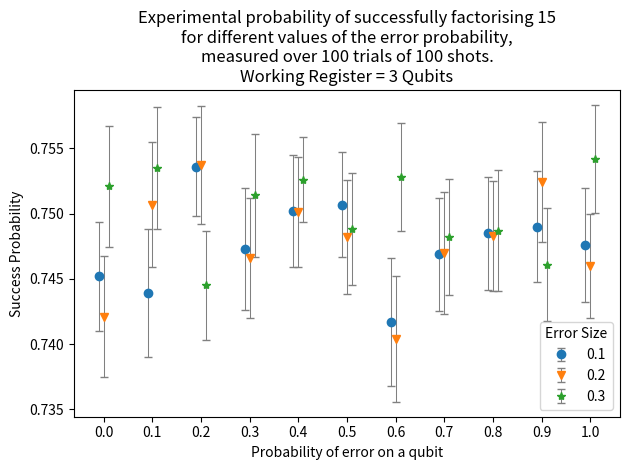

Recreate this plot in Python.
import numpy as np
import matplotlib.pyplot as plt

results_10 = [[0.75, 0.76, 0.71, 0.79, 0.75, 0.7, 0.75, 0.76, 0.81, 0.79, 0.73, 0.69, 0.73, 0.68, 0.7, 0.75, 0.75, 0.75, 0.73, 0.76, 0.73, 0.78, 0.74, 0.66, 0.71, 0.75, 0.76, 0.75, 0.75, 0.75, 0.77, 0.68, 0.78, 0.68, 0.75, 0.72, 0.73, 0.73, 0.77, 0.74, 0.83, 0.73, 0.75, 0.82, 0.73, 0.77, 0.75, 0.76, 0.76, 0.85, 0.71, 0.74, 0.78, 0.72, 0.75, 0.71, 0.76, 0.71, 0.69, 0.75, 0.74, 0.74, 0.73, 0.69, 0.71, 0.79, 0.83, 0.64, 0.82, 0.73, 0.85, 0.7, 0.75, 0.7, 0.8, 0.68, 0.8, 0.7, 0.71, 0.74, 0.78, 0.77, 0.74, 0.77, 0.68, 0.73, 0.74, 0.76, 0.73, 0.68, 0.74, 0.76, 0.84, 0.8, 0.83, 0.71, 0.71, 0.76, 0.79, 0.71], [0.76, 0.73, 0.82, 0.77, 0.68, 0.82, 0.65, 0.79, 0.73, 0.75, 0.85, 0.69, 0.72, 0.71, 0.76, 0.78, 0.71, 0.69, 0.67, 0.8, 0.73, 0.81, 0.63, 0.73, 0.79, 0.73, 0.69, 0.78, 0.74, 0.84, 0.74, 0.71, 0.74, 0.76, 0.67, 0.75, 0.79, 0.68, 0.71, 0.81, 0.64, 0.75, 0.73, 0.77, 0.71, 0.71, 0.74, 0.76, 0.86, 0.83, 0.76, 0.73, 0.76, 0.8, 0.77, 0.76, 0.82, 0.77, 0.72, 0.74, 0.81, 0.75, 0.78, 0.77, 0.68, 0.78, 0.73, 0.79, 0.71, 0.67, 0.78, 0.65, 0.74, 0.84, 0.72, 0.79, 0.77, 0.65, 0.79, 0.68, 0.68, 0.76, 0.7, 0.74, 0.75, 0.77, 0.73, 0.75, 0.72, 0.77, 0.72, 0.75, 0.76, 0.79, 0.73, 0.67, 0.74, 0.67, 0.77, 0.7], [0.78, 0.67, 0.75, 0.79, 0.77, 0.73, 0.8, 0.73, 0.72, 0.76, 0.8, 0.72, 0.74, 0.75, 0.78, 0.73, 0.71, 0.69, 0.78, 0.73, 0.8, 0.73, 0.83, 0.76, 0.76, 0.81, 0.82, 0.74, 0.8, 0.75, 0.75, 0.69, 0.75, 0.75, 0.79, 0.78, 0.72, 0.74, 0.7, 0.74, 0.74, 0.76, 0.79, 0.78, 0.78, 0.72, 0.75, 0.76, 0.79, 0.79, 0.78, 0.77, 0.82, 0.7, 0.78, 0.79, 0.74, 0.71, 0.7, 0.77, 0.75, 0.74, 0.83, 0.84, 0.73, 0.69, 0.74, 0.72, 0.67, 0.72, 0.74, 0.74, 0.72, 0.73, 0.71, 0.78, 0.78, 0.71, 0.77, 0.75, 0.73, 0.85, 0.77, 0.71, 0.71, 0.72, 0.74, 0.77, 0.74, 0.74, 0.76, 0.82, 0.81, 0.81, 0.71, 0.78, 0.75, 0.76, 0.72, 0.74], [0.75, 0.78, 0.76, 0.77, 0.82, 0.78, 0.65, 0.75, 0.8, 0.75, 0.71, 0.82, 0.72, 0.71, 0.82, 0.74, 0.73, 0.75, 0.77, 0.67, 0.71, 0.69, 0.75, 0.83, 0.77, 0.62, 0.82, 0.8, 0.73, 0.73, 0.69, 0.72, 0.81, 0.83, 0.68, 0.7, 0.72, 0.73, 0.77, 0.69, 0.71, 0.64, 0.71, 0.74, 0.77, 0.74, 0.79, 0.73, 0.85, 0.71, 0.76, 0.66, 0.7, 0.8, 0.71, 0.81, 0.75, 0.77, 0.86, 0.74, 0.68, 0.8, 0.7, 0.74, 0.78, 0.74, 0.77, 0.8, 0.67, 0.75, 0.75, 0.75, 0.76, 0.68, 0.76, 0.72, 0.83, 0.74, 0.81, 0.79, 0.73, 0.78, 0.77, 0.73, 0.77, 0.77, 0.74, 0.77, 0.73, 0.77, 0.76, 0.69, 0.73, 0.69, 0.79, 0.73, 0.74, 0.73, 0.75, 0.75], [0.68, 0.72, 0.79, 0.75, 0.8, 0.8, 0.68, 0.73, 0.84, 0.8, 0.71, 0.69, 0.77, 0.78, 0.73, 0.8, 0.79, 0.77, 0.76, 0.79, 0.75, 0.79, 0.7, 0.77, 0.71, 0.77, 0.74, 0.67, 0.71, 0.79, 0.8, 0.76, 0.75, 0.8, 0.72, 0.74, 0.79, 0.76, 0.77, 0.78, 0.77, 0.83, 0.71, 0.73, 0.81, 0.71, 0.76, 0.75, 0.78, 0.81, 0.7, 0.63, 0.76, 0.7, 0.72, 0.71, 0.74, 0.75, 0.79, 0.79, 0.77, 0.72, 0.78, 0.76, 0.72, 0.85, 0.72, 0.79, 0.76, 0.75, 0.73, 0.69, 0.72, 0.71, 0.78, 0.78, 0.72, 0.69, 0.68, 0.8, 0.79, 0.71, 0.72, 0.69, 0.72, 0.73, 0.74, 0.77, 0.81, 0.8, 0.77, 0.74, 0.74, 0.72, 0.7, 0.84, 0.78, 0.77, 0.67, 0.69], [0.81, 0.78, 0.72, 0.74, 0.73, 0.72, 0.78, 0.8, 0.76, 0.78, 0.82, 0.82, 0.83, 0.82, 0.7, 0.77, 0.74, 0.64, 0.81, 0.75, 0.8, 0.74, 0.71, 0.76, 0.75, 0.75, 0.75, 0.7, 0.78, 0.67, 0.7, 0.75, 0.74, 0.73, 0.75, 0.71, 0.73, 0.77, 0.79, 0.72, 0.73, 0.73, 0.73, 0.81, 0.77, 0.78, 0.8, 0.73, 0.8, 0.76, 0.73, 0.72, 0.81, 0.73, 0.73, 0.69, 0.78, 0.74, 0.76, 0.85, 0.77, 0.77, 0.8, 0.75, 0.72, 0.81, 0.72, 0.73, 0.71, 0.7, 0.76, 0.75, 0.64, 0.71, 0.77, 0.72, 0.79, 0.76, 0.78, 0.74, 0.72, 0.79, 0.76, 0.72, 0.68, 0.81, 0.69, 0.69, 0.8, 0.74, 0.78, 0.73, 0.73, 0.78, 0.72, 0.74, 0.74, 0.77, 0.76, 0.72], [0.76, 0.8, 0.76, 0.72, 0.72, 0.76, 0.67, 0.72, 0.74, 0.78, 0.79, 0.7, 0.69, 0.82, 0.8, 0.71, 0.7, 0.68, 0.7, 0.73, 0.77, 0.8, 0.82, 0.71, 0.68, 0.79, 0.82, 0.79, 0.7, 0.82, 0.68, 0.73, 0.76, 0.74, 0.7, 0.81, 0.85, 0.83, 0.63, 0.72, 0.7, 0.77, 0.72, 0.76, 0.68, 0.76, 0.76, 0.74, 0.72, 0.76, 0.71, 0.67, 0.78, 0.68, 0.73, 0.69, 0.74, 0.78, 0.76, 0.7, 0.78, 0.69, 0.77, 0.79, 0.68, 0.68, 0.81, 0.8, 0.74, 0.69, 0.8, 0.78, 0.77, 0.65, 0.69, 0.68, 0.81, 0.83, 0.78, 0.77, 0.77, 0.73, 0.76, 0.74, 0.81, 0.76, 0.68, 0.68, 0.77, 0.62, 0.72, 0.76, 0.72, 0.67, 0.74, 0.75, 0.79, 0.7, 0.74, 0.76], [0.79, 0.71, 0.73, 0.78, 0.76, 0.65, 0.78, 0.74, 0.75, 0.67, 0.81, 0.7, 0.74, 0.71, 0.71, 0.78, 0.79, 0.77, 0.78, 0.76, 0.75, 0.79, 0.79, 0.78, 0.66, 0.65, 0.73, 0.67, 0.77, 0.71, 0.74, 0.8, 0.76, 0.73, 0.73, 0.71, 0.77, 0.78, 0.76, 0.68, 0.73, 0.65, 0.8, 0.76, 0.72, 0.81, 0.8, 0.78, 0.72, 0.78, 0.74, 0.71, 0.77, 0.77, 0.8, 0.74, 0.78, 0.81, 0.81, 0.79, 0.79, 0.79, 0.67, 0.76, 0.76, 0.75, 0.71, 0.8, 0.73, 0.62, 0.75, 0.79, 0.73, 0.72, 0.66, 0.72, 0.73, 0.8, 0.75, 0.74, 0.75, 0.74, 0.75, 0.78, 0.74, 0.77, 0.75, 0.71, 0.79, 0.76, 0.74, 0.79, 0.78, 0.82, 0.78, 0.72, 0.75, 0.67, 0.68, 0.71], [0.66, 0.72, 0.72, 0.74, 0.76, 0.73, 0.76, 0.72, 0.74, 0.75, 0.67, 0.75, 0.68, 0.82, 0.75, 0.69, 0.84, 0.75, 0.79, 0.75, 0.73, 0.79, 0.77, 0.7, 0.8, 0.82, 0.7, 0.78, 0.79, 0.77, 0.81, 0.74, 0.79, 0.7, 0.73, 0.77, 0.72, 0.7, 0.68, 0.73, 0.73, 0.77, 0.74, 0.76, 0.82, 0.69, 0.76, 0.71, 0.78, 0.7, 0.84, 0.76, 0.79, 0.73, 0.77, 0.67, 0.75, 0.72, 0.77, 0.79, 0.74, 0.76, 0.78, 0.8, 0.81, 0.7, 0.83, 0.74, 0.66, 0.77, 0.72, 0.78, 0.71, 0.72, 0.72, 0.75, 0.71, 0.78, 0.83, 0.75, 0.75, 0.78, 0.69, 0.7, 0.82, 0.73, 0.78, 0.76, 0.76, 0.73, 0.72, 0.76, 0.67, 0.79, 0.7, 0.66, 0.79, 0.78, 0.8, 0.76], [0.75, 0.71, 0.73, 0.72, 0.7, 0.7, 0.75, 0.83, 0.81, 0.74, 0.74, 0.75, 0.83, 0.76, 0.73, 0.72, 0.77, 0.85, 0.73, 0.71, 0.72, 0.74, 0.72, 0.8, 0.74, 0.71, 0.79, 0.69, 0.77, 0.76, 0.66, 0.79, 0.79, 0.81, 0.68, 0.8, 0.72, 0.76, 0.8, 0.73, 0.77, 0.77, 0.66, 0.74, 0.78, 0.8, 0.71, 0.75, 0.73, 0.8, 0.74, 0.69, 0.74, 0.77, 0.72, 0.7, 0.71, 0.78, 0.76, 0.73, 0.79, 0.76, 0.8, 0.73, 0.73, 0.71, 0.75, 0.73, 0.75, 0.74, 0.68, 0.71, 0.71, 0.73, 0.71, 0.77, 0.74, 0.84, 0.73, 0.72, 0.8, 0.72, 0.74, 0.81, 0.74, 0.77, 0.71, 0.76, 0.83, 0.77, 0.73, 0.76, 0.74, 0.76, 0.8, 0.65, 0.75, 0.69, 0.87, 0.81], [0.72, 0.77, 0.7, 0.73, 0.81, 0.78, 0.75, 0.74, 0.65, 0.74, 0.76, 0.73, 0.7, 0.75, 0.69, 0.75, 0.75, 0.77, 0.74, 0.8, 0.77, 0.79, 0.77, 0.65, 0.77, 0.76, 0.8, 0.73, 0.7, 0.69, 0.78, 0.71, 0.74, 0.83, 0.81, 0.68, 0.73, 0.76, 0.79, 0.77, 0.76, 0.78, 0.69, 0.82, 0.65, 0.72, 0.73, 0.7, 0.74, 0.78, 0.77, 0.81, 0.81, 0.74, 0.77, 0.68, 0.66, 0.78, 0.74, 0.84, 0.78, 0.8, 0.79, 0.66, 0.71, 0.72, 0.74, 0.82, 0.75, 0.83, 0.77, 0.73, 0.73, 0.77, 0.78, 0.74, 0.71, 0.74, 0.78, 0.7, 0.76, 0.73, 0.82, 0.73, 0.74, 0.72, 0.75, 0.8, 0.75, 0.74, 0.73, 0.73, 0.73, 0.76, 0.64, 0.72, 0.78, 0.76, 0.69, 0.8]]
results_20 = [[0.77, 0.74, 0.84, 0.73, 0.71, 0.72, 0.74, 0.76, 0.72, 0.76, 0.81, 0.76, 0.7, 0.72, 0.76, 0.82, 0.78, 0.75, 0.75, 0.81, 0.75, 0.69, 0.64, 0.69, 0.76, 0.78, 0.73, 0.73, 0.67, 0.79, 0.74, 0.82, 0.76, 0.83, 0.69, 0.68, 0.74, 0.69, 0.8, 0.67, 0.75, 0.71, 0.69, 0.81, 0.7, 0.76, 0.77, 0.69, 0.77, 0.78, 0.72, 0.68, 0.7, 0.65, 0.73, 0.78, 0.77, 0.79, 0.71, 0.84, 0.73, 0.76, 0.73, 0.74, 0.76, 0.76, 0.78, 0.68, 0.81, 0.74, 0.75, 0.67, 0.7, 0.72, 0.7, 0.64, 0.8, 0.78, 0.86, 0.73, 0.73, 0.77, 0.72, 0.78, 0.7, 0.76, 0.76, 0.69, 0.78, 0.68, 0.75, 0.69, 0.79, 0.73, 0.76, 0.76, 0.75, 0.68, 0.8, 0.69], [0.74, 0.7, 0.79, 0.75, 0.68, 0.74, 0.8, 0.83, 0.7, 0.77, 0.71, 0.76, 0.75, 0.74, 0.83, 0.76, 0.74, 0.73, 0.72, 0.69, 0.79, 0.74, 0.84, 0.74, 0.82, 0.72, 0.75, 0.76, 0.8, 0.87, 0.71, 0.74, 0.76, 0.79, 0.74, 0.7, 0.73, 0.73, 0.75, 0.71, 0.8, 0.73, 0.79, 0.7, 0.69, 0.79, 0.75, 0.71, 0.83, 0.88, 0.8, 0.63, 0.7, 0.79, 0.76, 0.75, 0.7, 0.77, 0.61, 0.76, 0.69, 0.8, 0.8, 0.7, 0.81, 0.77, 0.73, 0.81, 0.83, 0.75, 0.78, 0.71, 0.66, 0.73, 0.77, 0.74, 0.78, 0.8, 0.69, 0.73, 0.72, 0.76, 0.78, 0.82, 0.71, 0.79, 0.8, 0.78, 0.72, 0.75, 0.74, 0.67, 0.76, 0.74, 0.7, 0.73, 0.74, 0.76, 0.75, 0.71], [0.64, 0.67, 0.8, 0.75, 0.77, 0.72, 0.8, 0.83, 0.78, 0.71, 0.86, 0.79, 0.73, 0.72, 0.74, 0.8, 0.8, 0.73, 0.7, 0.69, 0.73, 0.74, 0.76, 0.73, 0.72, 0.74, 0.68, 0.75, 0.8, 0.8, 0.77, 0.75, 0.79, 0.77, 0.72, 0.78, 0.78, 0.73, 0.78, 0.66, 0.78, 0.79, 0.74, 0.75, 0.69, 0.61, 0.77, 0.75, 0.76, 0.78, 0.77, 0.76, 0.78, 0.75, 0.74, 0.69, 0.84, 0.78, 0.71, 0.76, 0.7, 0.79, 0.72, 0.75, 0.83, 0.76, 0.78, 0.72, 0.79, 0.68, 0.77, 0.79, 0.76, 0.75, 0.75, 0.79, 0.7, 0.72, 0.75, 0.71, 0.81, 0.7, 0.76, 0.76, 0.77, 0.82, 0.8, 0.8, 0.72, 0.74, 0.84, 0.68, 0.71, 0.86, 0.75, 0.8, 0.75, 0.75, 0.76, 0.77], [0.73, 0.79, 0.75, 0.8, 0.74, 0.78, 0.77, 0.78, 0.81, 0.81, 0.79, 0.78, 0.84, 0.71, 0.8, 0.71, 0.78, 0.76, 0.79, 0.78, 0.7, 0.75, 0.76, 0.69, 0.69, 0.71, 0.74, 0.79, 0.76, 0.78, 0.78, 0.79, 0.7, 0.64, 0.71, 0.73, 0.77, 0.69, 0.68, 0.79, 0.73, 0.73, 0.74, 0.81, 0.7, 0.66, 0.76, 0.76, 0.72, 0.74, 0.76, 0.77, 0.73, 0.68, 0.72, 0.74, 0.77, 0.78, 0.79, 0.73, 0.81, 0.6, 0.66, 0.69, 0.76, 0.68, 0.83, 0.76, 0.82, 0.75, 0.73, 0.74, 0.72, 0.75, 0.74, 0.73, 0.79, 0.84, 0.77, 0.77, 0.72, 0.69, 0.78, 0.78, 0.81, 0.72, 0.72, 0.69, 0.76, 0.73, 0.69, 0.72, 0.64, 0.71, 0.78, 0.8, 0.71, 0.72, 0.78, 0.8], [0.78, 0.77, 0.72, 0.75, 0.73, 0.81, 0.77, 0.75, 0.75, 0.67, 0.76, 0.78, 0.78, 0.72, 0.71, 0.73, 0.67, 0.8, 0.81, 0.74, 0.77, 0.72, 0.77, 0.78, 0.77, 0.81, 0.79, 0.77, 0.73, 0.7, 0.72, 0.75, 0.72, 0.74, 0.81, 0.72, 0.75, 0.71, 0.71, 0.83, 0.75, 0.79, 0.64, 0.81, 0.71, 0.72, 0.71, 0.7, 0.77, 0.73, 0.78, 0.78, 0.68, 0.72, 0.73, 0.79, 0.78, 0.82, 0.8, 0.8, 0.75, 0.73, 0.81, 0.7, 0.74, 0.75, 0.75, 0.77, 0.68, 0.75, 0.81, 0.77, 0.78, 0.73, 0.78, 0.74, 0.78, 0.74, 0.74, 0.78, 0.7, 0.76, 0.7, 0.64, 0.67, 0.77, 0.74, 0.71, 0.75, 0.71, 0.73, 0.75, 0.8, 0.82, 0.73, 0.79, 0.75, 0.88, 0.72, 0.73], [0.71, 0.74, 0.77, 0.73, 0.77, 0.73, 0.76, 0.71, 0.79, 0.71, 0.77, 0.78, 0.71, 0.79, 0.83, 0.77, 0.71, 0.79, 0.81, 0.66, 0.68, 0.73, 0.72, 0.75, 0.72, 0.75, 0.77, 0.69, 0.78, 0.68, 0.8, 0.75, 0.78, 0.7, 0.72, 0.67, 0.74, 0.73, 0.83, 0.86, 0.73, 0.71, 0.78, 0.7, 0.82, 0.73, 0.75, 0.67, 0.76, 0.81, 0.8, 0.76, 0.68, 0.72, 0.66, 0.8, 0.74, 0.71, 0.71, 0.73, 0.74, 0.82, 0.73, 0.8, 0.76, 0.75, 0.74, 0.69, 0.69, 0.73, 0.78, 0.73, 0.71, 0.74, 0.74, 0.8, 0.81, 0.77, 0.77, 0.81, 0.69, 0.8, 0.69, 0.82, 0.73, 0.79, 0.72, 0.72, 0.71, 0.72, 0.78, 0.75, 0.8, 0.8, 0.72, 0.71, 0.75, 0.75, 0.78, 0.82], [0.61, 0.67, 0.62, 0.69, 0.77, 0.77, 0.71, 0.63, 0.73, 0.76, 0.64, 0.76, 0.67, 0.73, 0.74, 0.76, 0.77, 0.73, 0.69, 0.76, 0.76, 0.73, 0.83, 0.8, 0.81, 0.74, 0.76, 0.77, 0.81, 0.73, 0.67, 0.68, 0.79, 0.74, 0.74, 0.76, 0.73, 0.73, 0.77, 0.75, 0.67, 0.77, 0.74, 0.75, 0.68, 0.75, 0.71, 0.71, 0.68, 0.77, 0.74, 0.73, 0.74, 0.74, 0.71, 0.76, 0.75, 0.76, 0.75, 0.68, 0.87, 0.73, 0.72, 0.74, 0.72, 0.82, 0.77, 0.69, 0.63, 0.7, 0.81, 0.67, 0.75, 0.77, 0.67, 0.77, 0.76, 0.77, 0.82, 0.74, 0.72, 0.74, 0.78, 0.79, 0.79, 0.85, 0.79, 0.78, 0.73, 0.69, 0.71, 0.77, 0.74, 0.77, 0.77, 0.76, 0.79, 0.77, 0.7, 0.78], [0.8, 0.75, 0.68, 0.81, 0.78, 0.78, 0.76, 0.73, 0.77, 0.81, 0.79, 0.83, 0.67, 0.77, 0.67, 0.7, 0.76, 0.77, 0.74, 0.69, 0.79, 0.74, 0.73, 0.82, 0.74, 0.64, 0.74, 0.81, 0.77, 0.75, 0.8, 0.64, 0.78, 0.68, 0.78, 0.74, 0.73, 0.79, 0.81, 0.77, 0.74, 0.69, 0.7, 0.8, 0.76, 0.76, 0.72, 0.74, 0.73, 0.8, 0.83, 0.69, 0.79, 0.71, 0.71, 0.72, 0.77, 0.75, 0.75, 0.73, 0.84, 0.85, 0.76, 0.76, 0.74, 0.74, 0.67, 0.7, 0.71, 0.82, 0.74, 0.72, 0.7, 0.7, 0.72, 0.72, 0.75, 0.71, 0.72, 0.79, 0.83, 0.74, 0.69, 0.74, 0.74, 0.71, 0.78, 0.73, 0.65, 0.7, 0.73, 0.83, 0.74, 0.7, 0.7, 0.81, 0.7, 0.81, 0.76, 0.75], [0.76, 0.82, 0.78, 0.71, 0.65, 0.79, 0.76, 0.8, 0.73, 0.75, 0.67, 0.83, 0.72, 0.7, 0.79, 0.8, 0.72, 0.75, 0.79, 0.64, 0.8, 0.73, 0.72, 0.77, 0.75, 0.83, 0.68, 0.74, 0.74, 0.71, 0.79, 0.72, 0.69, 0.75, 0.76, 0.75, 0.75, 0.7, 0.74, 0.81, 0.76, 0.71, 0.79, 0.8, 0.77, 0.69, 0.72, 0.71, 0.71, 0.76, 0.75, 0.76, 0.69, 0.77, 0.73, 0.76, 0.74, 0.73, 0.79, 0.81, 0.78, 0.73, 0.73, 0.69, 0.7, 0.86, 0.76, 0.76, 0.73, 0.76, 0.74, 0.78, 0.71, 0.73, 0.67, 0.79, 0.75, 0.81, 0.67, 0.76, 0.78, 0.76, 0.71, 0.75, 0.83, 0.74, 0.71, 0.76, 0.77, 0.8, 0.78, 0.81, 0.73, 0.74, 0.73, 0.71, 0.77, 0.78, 0.7, 0.72], [0.73, 0.8, 0.75, 0.81, 0.65, 0.81, 0.76, 0.76, 0.74, 0.74, 0.74, 0.68, 0.69, 0.74, 0.76, 0.77, 0.72, 0.78, 0.7, 0.71, 0.76, 0.77, 0.7, 0.72, 0.81, 0.79, 0.72, 0.69, 0.78, 0.68, 0.78, 0.72, 0.71, 0.82, 0.71, 0.75, 0.68, 0.67, 0.73, 0.77, 0.71, 0.85, 0.8, 0.81, 0.76, 0.73, 0.75, 0.79, 0.72, 0.77, 0.82, 0.69, 0.82, 0.73, 0.85, 0.83, 0.71, 0.84, 0.83, 0.76, 0.76, 0.72, 0.77, 0.75, 0.69, 0.73, 0.77, 0.78, 0.81, 0.67, 0.73, 0.73, 0.79, 0.69, 0.76, 0.82, 0.69, 0.72, 0.76, 0.81, 0.7, 0.74, 0.74, 0.75, 0.78, 0.67, 0.75, 0.8, 0.8, 0.77, 0.75, 0.75, 0.72, 0.73, 0.79, 0.72, 0.75, 0.76, 0.8, 0.85], [0.78, 0.78, 0.73, 0.78, 0.77, 0.72, 0.71, 0.75, 0.76, 0.73, 0.77, 0.78, 0.76, 0.71, 0.77, 0.78, 0.71, 0.66, 0.72, 0.78, 0.68, 0.77, 0.76, 0.7, 0.81, 0.82, 0.73, 0.84, 0.76, 0.69, 0.77, 0.7, 0.73, 0.8, 0.74, 0.73, 0.79, 0.7, 0.72, 0.75, 0.7, 0.79, 0.82, 0.76, 0.78, 0.73, 0.77, 0.72, 0.78, 0.73, 0.74, 0.76, 0.77, 0.69, 0.77, 0.76, 0.78, 0.75, 0.71, 0.66, 0.72, 0.8, 0.71, 0.75, 0.82, 0.74, 0.73, 0.76, 0.72, 0.81, 0.72, 0.74, 0.74, 0.74, 0.76, 0.75, 0.66, 0.76, 0.7, 0.67, 0.75, 0.73, 0.68, 0.73, 0.81, 0.79, 0.74, 0.77, 0.74, 0.79, 0.76, 0.76, 0.68, 0.77, 0.7, 0.78, 0.7, 0.69, 0.7, 0.82]]
results_30 = [[0.78, 0.73, 0.78, 0.74, 0.79, 0.77, 0.8, 0.73, 0.8, 0.73, 0.62, 0.82, 0.73, 0.73, 0.82, 0.76, 0.78, 0.8, 0.7, 0.77, 0.79, 0.7, 0.7, 0.7, 0.73, 0.71, 0.78, 0.68, 0.77, 0.74, 0.76, 0.84, 0.77, 0.67, 0.75, 0.7, 0.79, 0.73, 0.8, 0.65, 0.76, 0.67, 0.7, 0.78, 0.74, 0.78, 0.77, 0.75, 0.73, 0.75, 0.71, 0.79, 0.74, 0.66, 0.83, 0.74, 0.74, 0.83, 0.8, 0.75, 0.72, 0.74, 0.8, 0.74, 0.79, 0.72, 0.74, 0.71, 0.84, 0.76, 0.73, 0.79, 0.7, 0.77, 0.76, 0.76, 0.82, 0.79, 0.81, 0.65, 0.72, 0.73, 0.8, 0.77, 0.76, 0.72, 0.8, 0.69, 0.71, 0.69, 0.74, 0.84, 0.83, 0.75, 0.74, 0.86, 0.75, 0.74, 0.75, 0.72], [0.71, 0.79, 0.7, 0.76, 0.75, 0.82, 0.77, 0.74, 0.74, 0.84, 0.75, 0.71, 0.82, 0.76, 0.78, 0.77, 0.79, 0.77, 0.79, 0.76, 0.77, 0.74, 0.72, 0.73, 0.75, 0.8, 0.75, 0.76, 0.67, 0.78, 0.72, 0.76, 0.67, 0.73, 0.79, 0.79, 0.68, 0.72, 0.74, 0.82, 0.7, 0.67, 0.77, 0.73, 0.74, 0.69, 0.72, 0.79, 0.67, 0.7, 0.81, 0.8, 0.75, 0.82, 0.72, 0.76, 0.79, 0.74, 0.8, 0.85, 0.77, 0.83, 0.75, 0.68, 0.81, 0.81, 0.74, 0.77, 0.67, 0.68, 0.66, 0.74, 0.65, 0.73, 0.83, 0.7, 0.78, 0.74, 0.79, 0.68, 0.77, 0.74, 0.83, 0.72, 0.79, 0.75, 0.77, 0.8, 0.71, 0.69, 0.71, 0.75, 0.84, 0.79, 0.77, 0.74, 0.83, 0.77, 0.75, 0.79], [0.74, 0.72, 0.77, 0.76, 0.7, 0.78, 0.73, 0.77, 0.76, 0.7, 0.66, 0.69, 0.76, 0.71, 0.8, 0.74, 0.74, 0.7, 0.75, 0.79, 0.69, 0.7, 0.69, 0.7, 0.78, 0.73, 0.82, 0.72, 0.73, 0.77, 0.62, 0.76, 0.77, 0.79, 0.66, 0.74, 0.78, 0.63, 0.77, 0.78, 0.71, 0.8, 0.7, 0.78, 0.78, 0.77, 0.77, 0.71, 0.71, 0.78, 0.79, 0.82, 0.79, 0.72, 0.76, 0.76, 0.75, 0.74, 0.74, 0.66, 0.77, 0.75, 0.83, 0.79, 0.79, 0.83, 0.77, 0.72, 0.72, 0.74, 0.76, 0.73, 0.72, 0.74, 0.72, 0.79, 0.79, 0.76, 0.71, 0.83, 0.68, 0.77, 0.69, 0.72, 0.79, 0.69, 0.74, 0.76, 0.75, 0.72, 0.75, 0.74, 0.76, 0.7, 0.77, 0.73, 0.75, 0.77, 0.72, 0.75], [0.72, 0.83, 0.71, 0.74, 0.72, 0.71, 0.79, 0.76, 0.74, 0.76, 0.77, 0.8, 0.75, 0.8, 0.78, 0.8, 0.76, 0.72, 0.88, 0.77, 0.76, 0.72, 0.77, 0.82, 0.69, 0.74, 0.72, 0.67, 0.66, 0.82, 0.72, 0.79, 0.76, 0.75, 0.7, 0.74, 0.77, 0.81, 0.81, 0.7, 0.74, 0.77, 0.76, 0.79, 0.75, 0.8, 0.74, 0.73, 0.79, 0.72, 0.72, 0.61, 0.75, 0.73, 0.73, 0.7, 0.73, 0.75, 0.7, 0.75, 0.8, 0.83, 0.78, 0.75, 0.78, 0.72, 0.72, 0.64, 0.68, 0.73, 0.77, 0.8, 0.78, 0.7, 0.72, 0.72, 0.82, 0.76, 0.71, 0.84, 0.88, 0.67, 0.74, 0.72, 0.75, 0.73, 0.73, 0.74, 0.78, 0.79, 0.76, 0.74, 0.83, 0.67, 0.76, 0.77, 0.75, 0.81, 0.7, 0.78], [0.73, 0.82, 0.75, 0.76, 0.8, 0.73, 0.77, 0.75, 0.75, 0.76, 0.75, 0.77, 0.7, 0.77, 0.76, 0.76, 0.8, 0.83, 0.72, 0.75, 0.75, 0.75, 0.69, 0.71, 0.75, 0.73, 0.74, 0.75, 0.73, 0.75, 0.72, 0.8, 0.79, 0.75, 0.71, 0.7, 0.78, 0.76, 0.74, 0.71, 0.73, 0.78, 0.77, 0.78, 0.71, 0.78, 0.74, 0.75, 0.81, 0.79, 0.74, 0.76, 0.71, 0.75, 0.72, 0.72, 0.81, 0.76, 0.76, 0.72, 0.7, 0.73, 0.79, 0.75, 0.73, 0.82, 0.77, 0.76, 0.75, 0.72, 0.79, 0.76, 0.76, 0.74, 0.74, 0.79, 0.76, 0.74, 0.74, 0.8, 0.83, 0.79, 0.77, 0.71, 0.74, 0.76, 0.7, 0.72, 0.81, 0.73, 0.75, 0.73, 0.81, 0.75, 0.69, 0.76, 0.73, 0.75, 0.69, 0.77], [0.74, 0.72, 0.78, 0.78, 0.76, 0.75, 0.79, 0.79, 0.76, 0.77, 0.7, 0.7, 0.83, 0.72, 0.79, 0.79, 0.7, 0.78, 0.7, 0.73, 0.7, 0.72, 0.78, 0.77, 0.69, 0.72, 0.76, 0.68, 0.75, 0.72, 0.71, 0.76, 0.73, 0.61, 0.72, 0.73, 0.73, 0.8, 0.79, 0.73, 0.69, 0.7, 0.77, 0.83, 0.77, 0.7, 0.64, 0.82, 0.8, 0.75, 0.77, 0.75, 0.76, 0.77, 0.72, 0.83, 0.79, 0.74, 0.75, 0.8, 0.78, 0.75, 0.75, 0.68, 0.78, 0.71, 0.74, 0.78, 0.72, 0.8, 0.75, 0.7, 0.8, 0.74, 0.74, 0.67, 0.72, 0.77, 0.77, 0.79, 0.73, 0.71, 0.77, 0.74, 0.85, 0.73, 0.78, 0.75, 0.7, 0.75, 0.73, 0.76, 0.76, 0.86, 0.71, 0.78, 0.81, 0.75, 0.75, 0.69], [0.79, 0.8, 0.75, 0.66, 0.77, 0.79, 0.8, 0.73, 0.84, 0.69, 0.75, 0.85, 0.84, 0.78, 0.69, 0.73, 0.78, 0.74, 0.79, 0.79, 0.73, 0.81, 0.84, 0.79, 0.72, 0.71, 0.75, 0.74, 0.79, 0.79, 0.69, 0.69, 0.73, 0.74, 0.79, 0.72, 0.71, 0.71, 0.72, 0.71, 0.75, 0.75, 0.75, 0.72, 0.69, 0.78, 0.73, 0.74, 0.7, 0.76, 0.75, 0.7, 0.71, 0.74, 0.76, 0.76, 0.79, 0.75, 0.73, 0.79, 0.74, 0.79, 0.69, 0.83, 0.77, 0.76, 0.79, 0.71, 0.81, 0.74, 0.69, 0.76, 0.75, 0.69, 0.73, 0.73, 0.76, 0.79, 0.76, 0.73, 0.82, 0.74, 0.74, 0.82, 0.66, 0.76, 0.78, 0.71, 0.76, 0.73, 0.81, 0.8, 0.73, 0.75, 0.72, 0.76, 0.79, 0.82, 0.74, 0.73], [0.78, 0.73, 0.71, 0.76, 0.63, 0.8, 0.73, 0.75, 0.74, 0.72, 0.75, 0.83, 0.73, 0.77, 0.75, 0.73, 0.79, 0.84, 0.64, 0.79, 0.79, 0.72, 0.75, 0.76, 0.7, 0.79, 0.7, 0.69, 0.8, 0.7, 0.72, 0.77, 0.75, 0.67, 0.7, 0.8, 0.73, 0.73, 0.8, 0.76, 0.74, 0.75, 0.79, 0.71, 0.8, 0.74, 0.69, 0.77, 0.71, 0.71, 0.7, 0.82, 0.68, 0.8, 0.73, 0.79, 0.79, 0.83, 0.81, 0.76, 0.7, 0.72, 0.75, 0.83, 0.82, 0.8, 0.74, 0.74, 0.75, 0.68, 0.72, 0.79, 0.71, 0.78, 0.75, 0.75, 0.74, 0.78, 0.65, 0.75, 0.83, 0.75, 0.72, 0.77, 0.73, 0.73, 0.67, 0.77, 0.75, 0.77, 0.73, 0.71, 0.78, 0.74, 0.66, 0.79, 0.74, 0.72, 0.8, 0.79], [0.74, 0.71, 0.8, 0.75, 0.79, 0.71, 0.75, 0.78, 0.68, 0.74, 0.81, 0.78, 0.77, 0.73, 0.78, 0.76, 0.71, 0.8, 0.71, 0.72, 0.71, 0.73, 0.73, 0.67, 0.76, 0.73, 0.69, 0.73, 0.75, 0.74, 0.78, 0.83, 0.8, 0.78, 0.74, 0.68, 0.77, 0.63, 0.84, 0.7, 0.77, 0.67, 0.77, 0.68, 0.78, 0.74, 0.76, 0.75, 0.72, 0.73, 0.71, 0.79, 0.73, 0.7, 0.73, 0.69, 0.77, 0.71, 0.82, 0.71, 0.73, 0.72, 0.8, 0.73, 0.73, 0.73, 0.76, 0.71, 0.63, 0.73, 0.76, 0.86, 0.73, 0.78, 0.77, 0.74, 0.78, 0.77, 0.67, 0.79, 0.81, 0.83, 0.72, 0.81, 0.78, 0.75, 0.8, 0.83, 0.74, 0.73, 0.65, 0.81, 0.73, 0.83, 0.78, 0.85, 0.75, 0.76, 0.7, 0.75], [0.73, 0.72, 0.73, 0.67, 0.77, 0.75, 0.7, 0.73, 0.81, 0.76, 0.77, 0.68, 0.76, 0.78, 0.73, 0.76, 0.75, 0.69, 0.76, 0.67, 0.78, 0.71, 0.74, 0.83, 0.78, 0.75, 0.77, 0.74, 0.77, 0.74, 0.81, 0.77, 0.74, 0.71, 0.73, 0.71, 0.79, 0.68, 0.82, 0.75, 0.84, 0.77, 0.74, 0.76, 0.77, 0.76, 0.7, 0.8, 0.71, 0.74, 0.7, 0.73, 0.76, 0.75, 0.76, 0.75, 0.81, 0.71, 0.72, 0.72, 0.82, 0.65, 0.73, 0.63, 0.78, 0.79, 0.74, 0.73, 0.82, 0.74, 0.77, 0.77, 0.82, 0.75, 0.65, 0.73, 0.7, 0.83, 0.69, 0.76, 0.66, 0.75, 0.76, 0.72, 0.76, 0.71, 0.71, 0.73, 0.7, 0.71, 0.76, 0.75, 0.79, 0.82, 0.77, 0.82, 0.73, 0.7, 0.74, 0.78], [0.71, 0.75, 0.79, 0.79, 0.77, 0.68, 0.72, 0.82, 0.78, 0.71, 0.83, 0.7, 0.68, 0.8, 0.79, 0.73, 0.81, 0.72, 0.75, 0.8, 0.7, 0.72, 0.85, 0.77, 0.82, 0.78, 0.82, 0.74, 0.75, 0.71, 0.73, 0.71, 0.78, 0.73, 0.74, 0.79, 0.69, 0.72, 0.71, 0.83, 0.72, 0.78, 0.83, 0.79, 0.71, 0.74, 0.8, 0.8, 0.82, 0.67, 0.77, 0.77, 0.8, 0.71, 0.75, 0.78, 0.76, 0.7, 0.79, 0.76, 0.82, 0.69, 0.75, 0.73, 0.82, 0.73, 0.78, 0.77, 0.67, 0.77, 0.74, 0.71, 0.74, 0.72, 0.72, 0.75, 0.79, 0.77, 0.74, 0.8, 0.74, 0.71, 0.71, 0.75, 0.69, 0.73, 0.75, 0.75, 0.78, 0.7, 0.75, 0.77, 0.75, 0.8, 0.74, 0.74, 0.75, 0.8, 0.77, 0.76]]
results = [results_10,results_20,results_30]
trials = len(results_10[0])
shots = 100
bitnumber = 3

y = [[] for i in range(3)]
errors = [[] for i in range(3)]
for i in range(3):
	for result_list in results[i]:
		y[i].append(np.mean(result_list))
		errors[i].append(np.std(result_list)/np.sqrt(trials))
errorp_list = np.array([(i)*0.1 for i in range(11)])
target = 15

b = [-0.01,0,0.01]
shapes = ["o","v","*"]
fig,ax=plt.subplots()
for i in range(3):
	print(len(y[i]),len(errors[i]))
	ax.errorbar(errorp_list+b[i], y[i], yerr=errors[i], fmt=shapes[i], ecolor="gray", elinewidth=0.75, capsize=3, label=str((i+1)/10))
plt.xticks(errorp_list)
plt.xlabel("Probability of error on a qubit")
plt.ylabel("Success Probability")
plt.legend(title="Error Size")
plt.title("""Experimental probability of successfully factorising {}
for different values of the error probability,
measured over {} trials of {} shots.
Working Register = {} Qubits""".format(target,trials,shots,bitnumber)
)
plt.tight_layout()
plt.show()